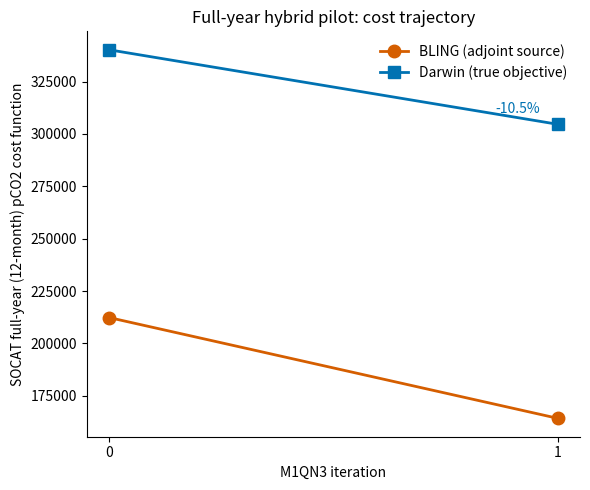

The matplotlib source for this figure: (Note: this script raises an exception after producing the figure.)
#!/usr/bin/env python3
"""Cost function vs. M1QN3 iteration for the full-year hybrid Darwin
(forward)/BLING(adjoint) surrogate-gradient run (12-month SOCAT cost,
DIC+ALK only, numiter=1). Values also available in
../results/cost_trajectory_results.csv."""
import os
import matplotlib
matplotlib.use("Agg")
import matplotlib.pyplot as plt

OUT_DIR = os.environ.get("FIGURES_OUT_DIR", "../figures")

cycles = [0, 1]
bling_fc = [212372.7, 164280.1]
darwin_J = [340152.9, 304597.1]

fig, ax = plt.subplots(figsize=(6, 5))
ax.plot(cycles, bling_fc, 'o-', color='#D55E00', label='BLING (adjoint source)', linewidth=2, markersize=9)
ax.plot(cycles, darwin_J, 's-', color='#0072B2', label='Darwin (true objective)', linewidth=2, markersize=9)
ax.set_xlabel('M1QN3 iteration')
ax.set_ylabel('SOCAT full-year (12-month) pCO2 cost function')
ax.set_title('Full-year hybrid pilot: cost trajectory')
ax.legend(frameon=False)
ax.spines[['top', 'right']].set_visible(False)
ax.set_xticks(cycles)
darwin_pct = 100 * (darwin_J[-1] - darwin_J[0]) / darwin_J[0]
ax.annotate(f'{darwin_pct:+.1f}%', (cycles[-1], darwin_J[-1]),
            textcoords='offset points', xytext=(-45, 8), fontsize=10, color='#0072B2')
fig.tight_layout()

os.makedirs(OUT_DIR, exist_ok=True)
OUT = f'{OUT_DIR}/cost_trajectory_1yr.png'
fig.savefig(OUT, dpi=150)
print(f"saved to {OUT}")
print(f"Darwin J: {darwin_J[0]:.1f} -> {darwin_J[-1]:.1f}  ({darwin_pct:+.1f}%)")
